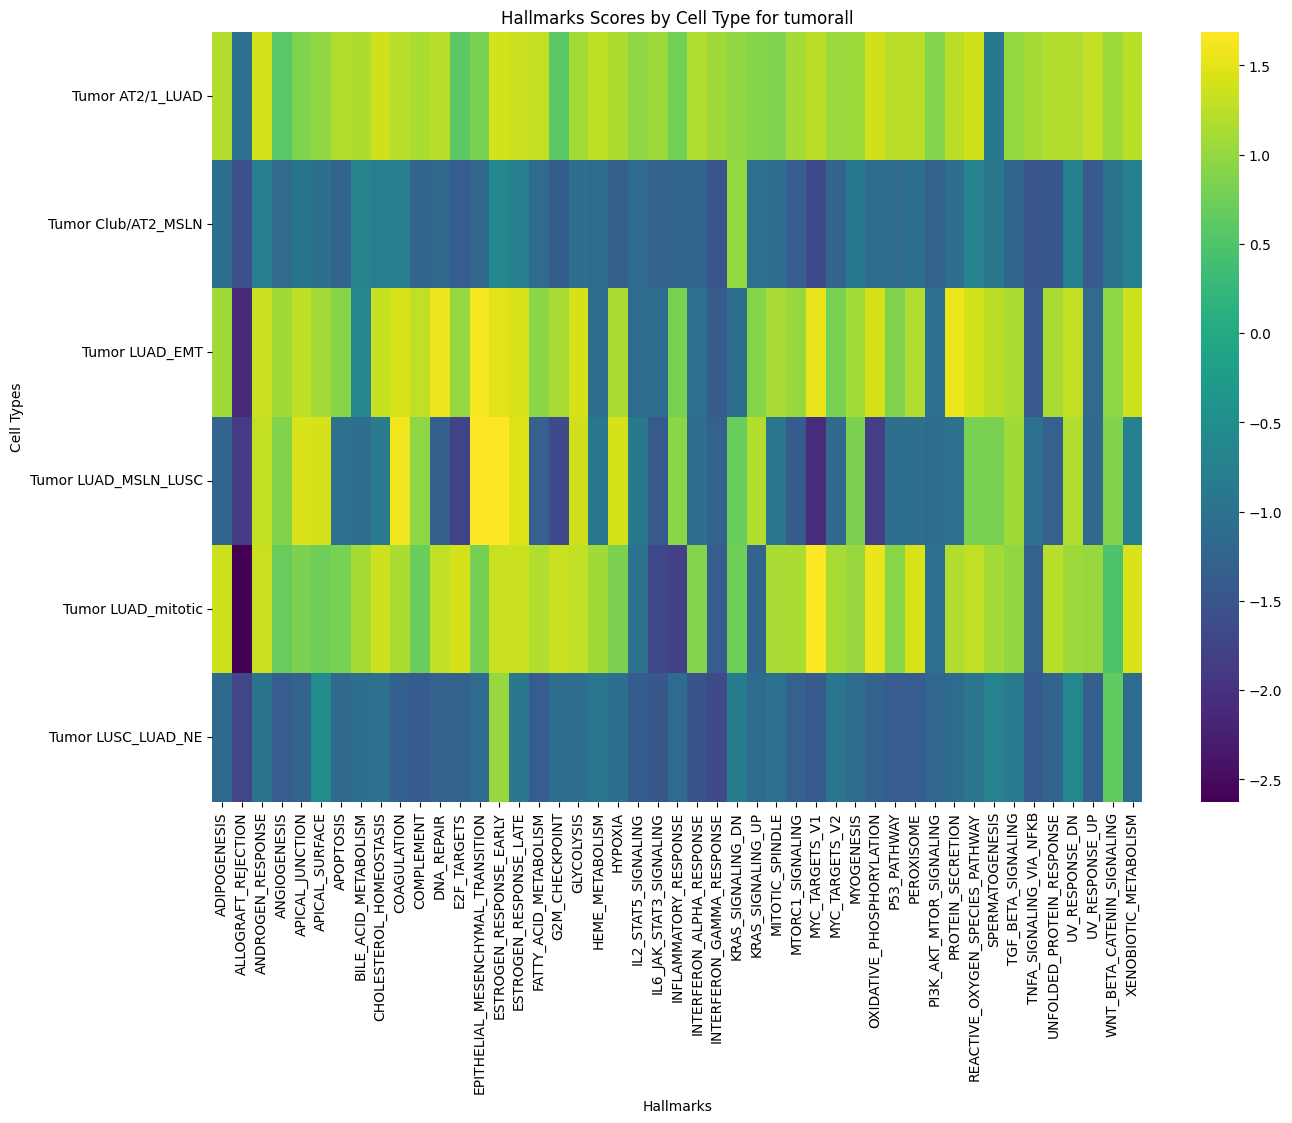

Source data for this figure (header and first rows):
cell_type, ADIPOGENESIS, ALLOGRAFT_REJECTION, ANDROGEN_RESPONSE, ANGIOGENESIS, APICAL_JUNCTION, APICAL_SURFACE, APOPTOSIS, BILE_ACID_METABOLISM, CHOLESTEROL_HOMEOSTASIS, COAGULATION, COMPLEMENT, DNA_REPAIR, E2F_TARGETS, EPITHELIAL_MESENCHYMAL_TRANSITION, ESTROGEN_RESPONSE_EARLY, ESTROGEN_RESPONSE_LATE, FATTY_ACID_METABOLISM, G2M_CHECKPOINT, GLYCOLYSIS, HEME_METABOLISM, HYPOXIA, IL2_STAT5_SIGNALING, IL6_JAK_STAT3_SIGNALING
Tumor AT2/1_LUAD, 1.184, -1.0, 1.392, 0.5758, 0.8579, 0.9801, 1.191, 1.157, 1.37, 1.227, 1.138, 1.229, 0.6106, 0.8187, 1.401, 1.349, 1.286, 0.5917, 1.086, 1.263, 1.152, 0.9641, 1.057
Tumor Club/AT2_MSLN, -1.058, -1.559, -0.8135, -1.142, -0.9711, -1.051, -1.235, -0.6723, -0.7882, -0.7559, -1.255, -1.179, -1.374, -1.19, -0.6202, -0.7654, -1.151, -1.394, -1.073, -1.14, -1.328, -1.14, -1.269
Tumor LUAD_EMT, 1.082, -2.139, 1.339, 1.066, 1.254, 1.106, 0.9001, -0.6436, 1.313, 1.436, 1.283, 1.58, 0.9877, 1.628, 1.5, 1.453, 0.9452, 1.125, 1.409, -1.117, 1.145, -1.15, -1.105
Tumor LUAD_MSLN_LUSC, -1.232, -1.881, 1.285, 0.8707, 1.437, 1.419, -1.026, -1.091, -0.851, 1.598, 0.9635, -1.328, -1.769, 1.666, 1.689, 1.467, -1.297, -1.647, 1.383, -0.8998, 1.404, -0.889, -1.42
Tumor LUAD_mitotic, 1.359, -2.624, 1.319, 0.683, 0.8348, 0.742, 0.8098, 1.102, 1.364, 1.138, 0.6962, 1.281, 1.403, 0.7856, 1.326, 1.337, 1.18, 1.339, 1.269, 1.078, 0.8332, -1.0, -1.686
Tumor LUSC_LUAD_NE, -1.17, -1.72, -0.9869, -1.367, -1.267, -0.5496, -1.184, -1.085, -1.032, -1.325, -1.39, -1.282, -1.278, -1.134, 1.028, -0.8918, -1.375, -1.107, -1.078, -0.9308, -1.075, -1.392, -1.459
